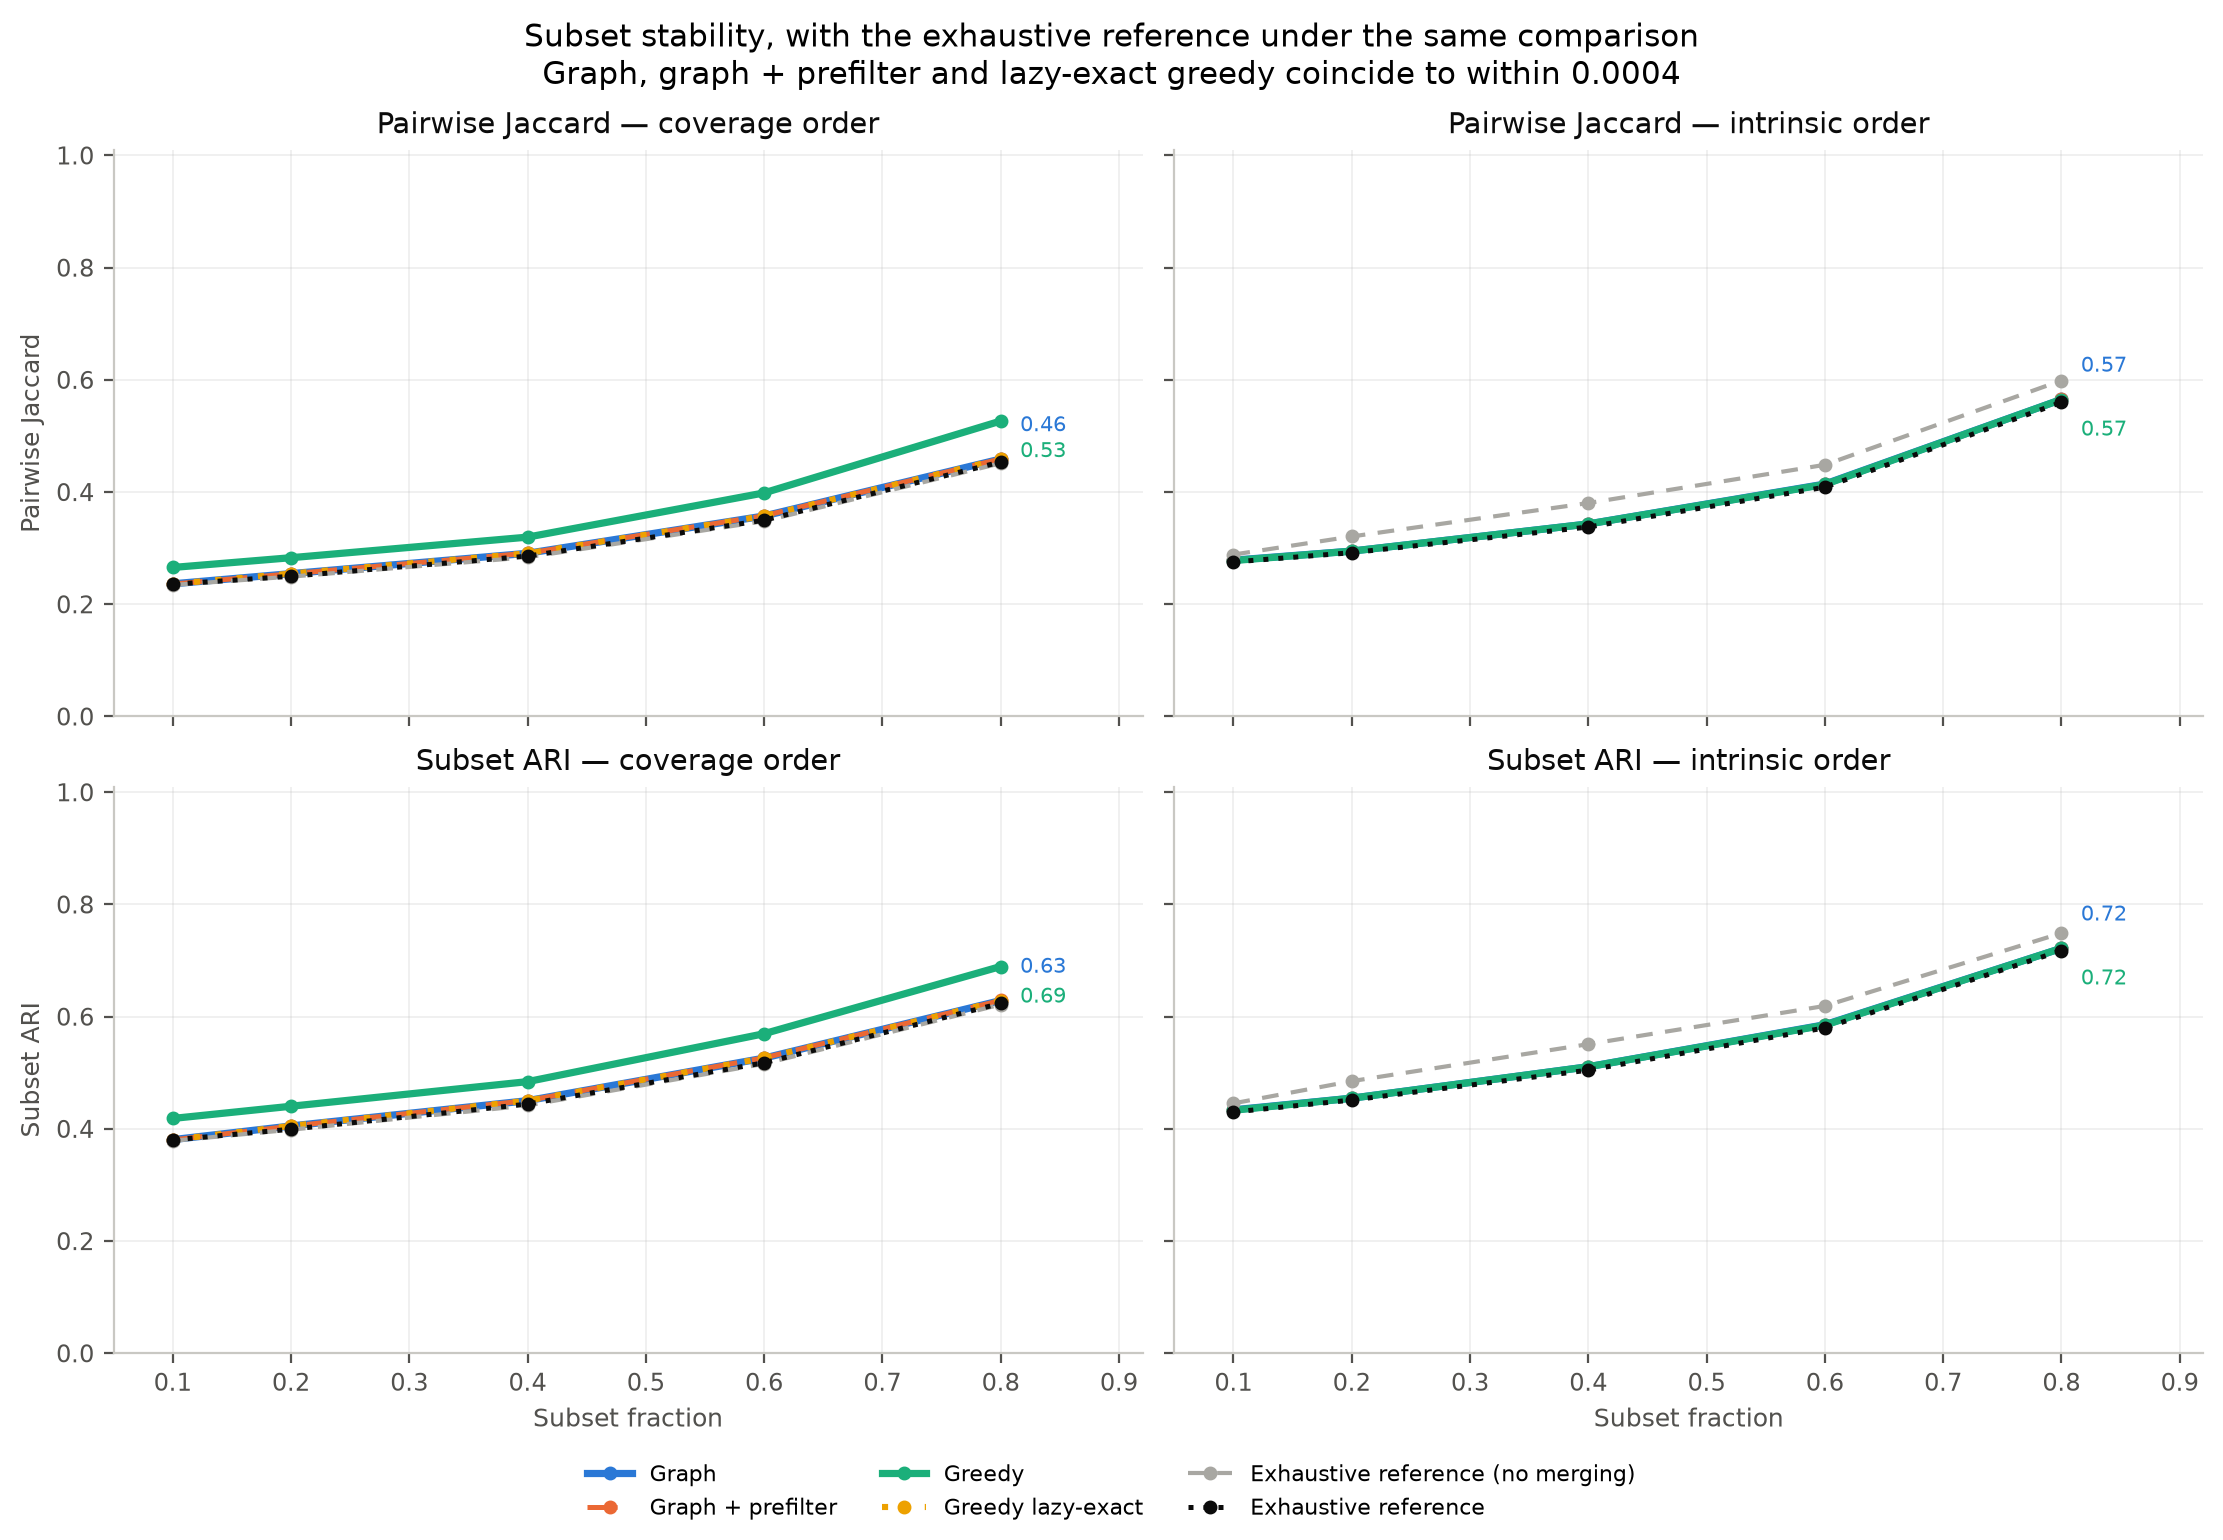

The file beside this chart, header and first rows:
dataset, order, method, subset_size, subset_fraction, ari, nmi, pairwise_jaccard, coassociation_recall, coassociation_precision, reference_cocluster_pairs, query_cocluster_pairs, shared_cocluster_pairs, compared_peptides
0, coverage, exhaustive_reference_reassign, 1000, 0.1, 0.3953, 0.9811, 0.2465, 0.4437, 0.3568, 160, 199, 71, 1000
0, coverage, exhaustive_reference_reassign, 2000, 0.2, 0.3979, 0.9669, 0.2486, 0.4345, 0.3675, 702, 830, 305, 2000
0, coverage, exhaustive_reference_reassign, 4000, 0.4, 0.4124, 0.9516, 0.2599, 0.4407, 0.3879, 2696, 3063, 1188, 4000
0, coverage, exhaustive_reference_reassign, 6000, 0.6, 0.5151, 0.9487, 0.347, 0.5373, 0.4949, 6287, 6825, 3378, 6000
0, coverage, exhaustive_reference_reassign, 8000, 0.8, 0.618, 0.9543, 0.4473, 0.6284, 0.6082, 11051, 11417, 6944, 8000
0, coverage, exhaustive_reference_pipeline, 1000, 0.1, 0.3998, 0.9812, 0.25, 0.4472, 0.3618, 161, 199, 72, 1000
0, coverage, exhaustive_reference_pipeline, 2000, 0.2, 0.3998, 0.9667, 0.25, 0.4379, 0.3682, 708, 842, 310, 2000
0, coverage, exhaustive_reference_pipeline, 4000, 0.4, 0.4171, 0.9515, 0.2637, 0.4463, 0.3919, 2720, 3098, 1214, 4000
0, coverage, exhaustive_reference_pipeline, 6000, 0.6, 0.5158, 0.9482, 0.3477, 0.5387, 0.4951, 6337, 6895, 3414, 6000
0, coverage, exhaustive_reference_pipeline, 8000, 0.8, 0.6205, 0.9541, 0.4499, 0.6321, 0.6095, 11153, 11567, 7050, 8000
0, intrinsic, exhaustive_reference_reassign, 1000, 0.1, 0.4924, 0.99, 0.3267, 0.7101, 0.3769, 69, 130, 49, 1000
0, intrinsic, exhaustive_reference_reassign, 2000, 0.2, 0.5134, 0.9842, 0.3454, 0.6711, 0.4158, 298, 481, 200, 2000
0, intrinsic, exhaustive_reference_reassign, 4000, 0.4, 0.5661, 0.9784, 0.3949, 0.6728, 0.4887, 1192, 1641, 802, 4000
0, intrinsic, exhaustive_reference_reassign, 6000, 0.6, 0.617, 0.9759, 0.4462, 0.68, 0.5648, 2731, 3288, 1857, 6000
0, intrinsic, exhaustive_reference_reassign, 8000, 0.8, 0.7458, 0.9818, 0.5947, 0.7787, 0.7158, 4825, 5249, 3757, 8000
0, intrinsic, exhaustive_reference_pipeline, 1000, 0.1, 0.4279, 0.9867, 0.2723, 0.5729, 0.3416, 96, 161, 55, 1000
0, intrinsic, exhaustive_reference_pipeline, 2000, 0.2, 0.4662, 0.9792, 0.3041, 0.6356, 0.3683, 376, 649, 239, 2000
0, intrinsic, exhaustive_reference_pipeline, 4000, 0.4, 0.5062, 0.9715, 0.3389, 0.6263, 0.4248, 1453, 2142, 910, 4000
0, intrinsic, exhaustive_reference_pipeline, 6000, 0.6, 0.5719, 0.9687, 0.4006, 0.6532, 0.5088, 3359, 4312, 2194, 6000
0, intrinsic, exhaustive_reference_pipeline, 8000, 0.8, 0.7107, 0.9761, 0.5513, 0.7478, 0.6772, 5971, 6593, 4465, 8000
0, coverage, graph, 1000, 0.1, 0.3715, 0.9815, 0.2283, 0.4257, 0.3298, 148, 191, 63, 1000
0, coverage, graph, 2000, 0.2, 0.3911, 0.9681, 0.2432, 0.437, 0.3542, 659, 813, 288, 2000
0, coverage, graph, 4000, 0.4, 0.4367, 0.9547, 0.2795, 0.4783, 0.4022, 2557, 3041, 1223, 4000
0, coverage, graph, 6000, 0.6, 0.5269, 0.9509, 0.3578, 0.5603, 0.4975, 6011, 6770, 3368, 6000
0, coverage, graph, 8000, 0.8, 0.6265, 0.9553, 0.4563, 0.6412, 0.6127, 10790, 11292, 6919, 8000
0, coverage, graph_prefilter, 1000, 0.1, 0.3715, 0.9815, 0.2283, 0.4257, 0.3298, 148, 191, 63, 1000
0, coverage, graph_prefilter, 2000, 0.2, 0.3911, 0.9681, 0.2432, 0.437, 0.3542, 659, 813, 288, 2000
0, coverage, graph_prefilter, 4000, 0.4, 0.4367, 0.9547, 0.2795, 0.4783, 0.4022, 2557, 3041, 1223, 4000
0, coverage, graph_prefilter, 6000, 0.6, 0.5269, 0.9509, 0.3578, 0.5603, 0.4975, 6011, 6770, 3368, 6000
0, coverage, graph_prefilter, 8000, 0.8, 0.6265, 0.9553, 0.4563, 0.6412, 0.6127, 10790, 11292, 6919, 8000
0, coverage, greedy, 1000, 0.1, 0.4139, 0.9849, 0.2611, 0.5, 0.3533, 118, 167, 59, 1000
0, coverage, greedy, 2000, 0.2, 0.4624, 0.9761, 0.3009, 0.5528, 0.3977, 492, 684, 272, 2000
0, coverage, greedy, 4000, 0.4, 0.468, 0.9644, 0.3056, 0.5347, 0.4164, 1919, 2464, 1026, 4000
0, coverage, greedy, 6000, 0.6, 0.6002, 0.9652, 0.4289, 0.6461, 0.5606, 4498, 5184, 2906, 6000
0, coverage, greedy, 8000, 0.8, 0.7001, 0.9706, 0.5387, 0.7226, 0.6792, 7926, 8432, 5727, 8000
0, coverage, greedy_lazy, 1000, 0.1, 0.3715, 0.9815, 0.2283, 0.4257, 0.3298, 148, 191, 63, 1000
0, coverage, greedy_lazy, 2000, 0.2, 0.3911, 0.9681, 0.2432, 0.437, 0.3542, 659, 813, 288, 2000
0, coverage, greedy_lazy, 4000, 0.4, 0.4367, 0.9547, 0.2795, 0.4783, 0.4022, 2557, 3041, 1223, 4000
0, coverage, greedy_lazy, 6000, 0.6, 0.5273, 0.9509, 0.3583, 0.5613, 0.4976, 6011, 6781, 3374, 6000
0, coverage, greedy_lazy, 8000, 0.8, 0.6271, 0.9554, 0.4569, 0.6428, 0.6124, 10792, 11327, 6937, 8000
0, intrinsic, graph, 1000, 0.1, 0.4462, 0.9877, 0.2872, 0.5934, 0.3576, 91, 151, 54, 1000
0, intrinsic, graph, 2000, 0.2, 0.457, 0.9795, 0.2963, 0.6087, 0.366, 368, 612, 224, 2000
0, intrinsic, graph, 4000, 0.4, 0.5064, 0.9719, 0.3392, 0.6257, 0.4255, 1424, 2094, 891, 4000
0, intrinsic, graph, 6000, 0.6, 0.5776, 0.9698, 0.4062, 0.659, 0.5143, 3282, 4206, 2163, 6000
0, intrinsic, graph, 8000, 0.8, 0.7083, 0.9763, 0.5484, 0.7487, 0.6721, 5830, 6495, 4365, 8000
0, intrinsic, graph_prefilter, 1000, 0.1, 0.4462, 0.9877, 0.2872, 0.5934, 0.3576, 91, 151, 54, 1000
0, intrinsic, graph_prefilter, 2000, 0.2, 0.457, 0.9795, 0.2963, 0.6087, 0.366, 368, 612, 224, 2000
0, intrinsic, graph_prefilter, 4000, 0.4, 0.5064, 0.9719, 0.3392, 0.6257, 0.4255, 1424, 2094, 891, 4000
0, intrinsic, graph_prefilter, 6000, 0.6, 0.5776, 0.9698, 0.4062, 0.659, 0.5143, 3282, 4206, 2163, 6000
0, intrinsic, graph_prefilter, 8000, 0.8, 0.7083, 0.9763, 0.5484, 0.7487, 0.6721, 5830, 6495, 4365, 8000
0, intrinsic, greedy, 1000, 0.1, 0.4462, 0.9877, 0.2872, 0.5934, 0.3576, 91, 151, 54, 1000
0, intrinsic, greedy, 2000, 0.2, 0.457, 0.9795, 0.2963, 0.6087, 0.366, 368, 612, 224, 2000
0, intrinsic, greedy, 4000, 0.4, 0.5063, 0.9719, 0.339, 0.6242, 0.426, 1429, 2094, 892, 4000
0, intrinsic, greedy, 6000, 0.6, 0.5759, 0.9697, 0.4045, 0.6567, 0.5129, 3289, 4211, 2160, 6000
0, intrinsic, greedy, 8000, 0.8, 0.7092, 0.9763, 0.5495, 0.7494, 0.6733, 5854, 6516, 4387, 8000
1, coverage, exhaustive_reference_reassign, 1000, 0.1, 0.3471, 0.9796, 0.2102, 0.3523, 0.3425, 176, 181, 62, 1000
1, coverage, exhaustive_reference_reassign, 2000, 0.2, 0.396, 0.9656, 0.2471, 0.4432, 0.3583, 713, 882, 316, 2000
1, coverage, exhaustive_reference_reassign, 4000, 0.4, 0.4446, 0.9505, 0.2861, 0.481, 0.4138, 2915, 3388, 1402, 4000
1, coverage, exhaustive_reference_reassign, 6000, 0.6, 0.4944, 0.9458, 0.3285, 0.5217, 0.4701, 6262, 6950, 3267, 6000
1, coverage, exhaustive_reference_reassign, 8000, 0.8, 0.6025, 0.9517, 0.4312, 0.6075, 0.5978, 11287, 11471, 6857, 8000
... 1,040 more rows
